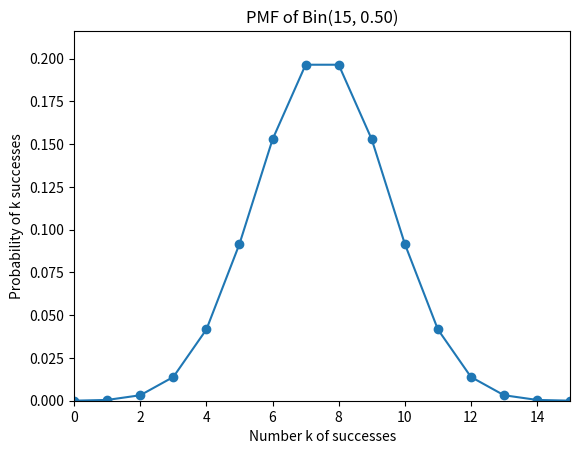

Reproduce this figure in Python.
import matplotlib.pyplot as plt
import math


def combination(n, k):
    return math.factorial(n) / (math.factorial(k) * math.factorial(n - k))


def pmf_binom(k, n, p):
    return combination(n, k) * p**k * (1 - p)**(n - k)


def plot_pmf_binom(n, p):
    # Plot the probability mass function of Binom(n, p)
    K = list(range(0, n + 1))
    P_binom = [pmf_binom(k, n, p) for k in K]
    plt.plot(K, P_binom, '-o')
    axes = plt.gca()
    axes.set_xlim([0, n])
    axes.set_ylim([0, 1.1 * max(P_binom)])

    plt.title('PMF of Bin(%i, %.2f)' % (n, p))
    plt.xlabel('Number k of successes')
    plt.ylabel('Probability of k successes')
    plt.show()


plot_pmf_binom(15, 0.5)
